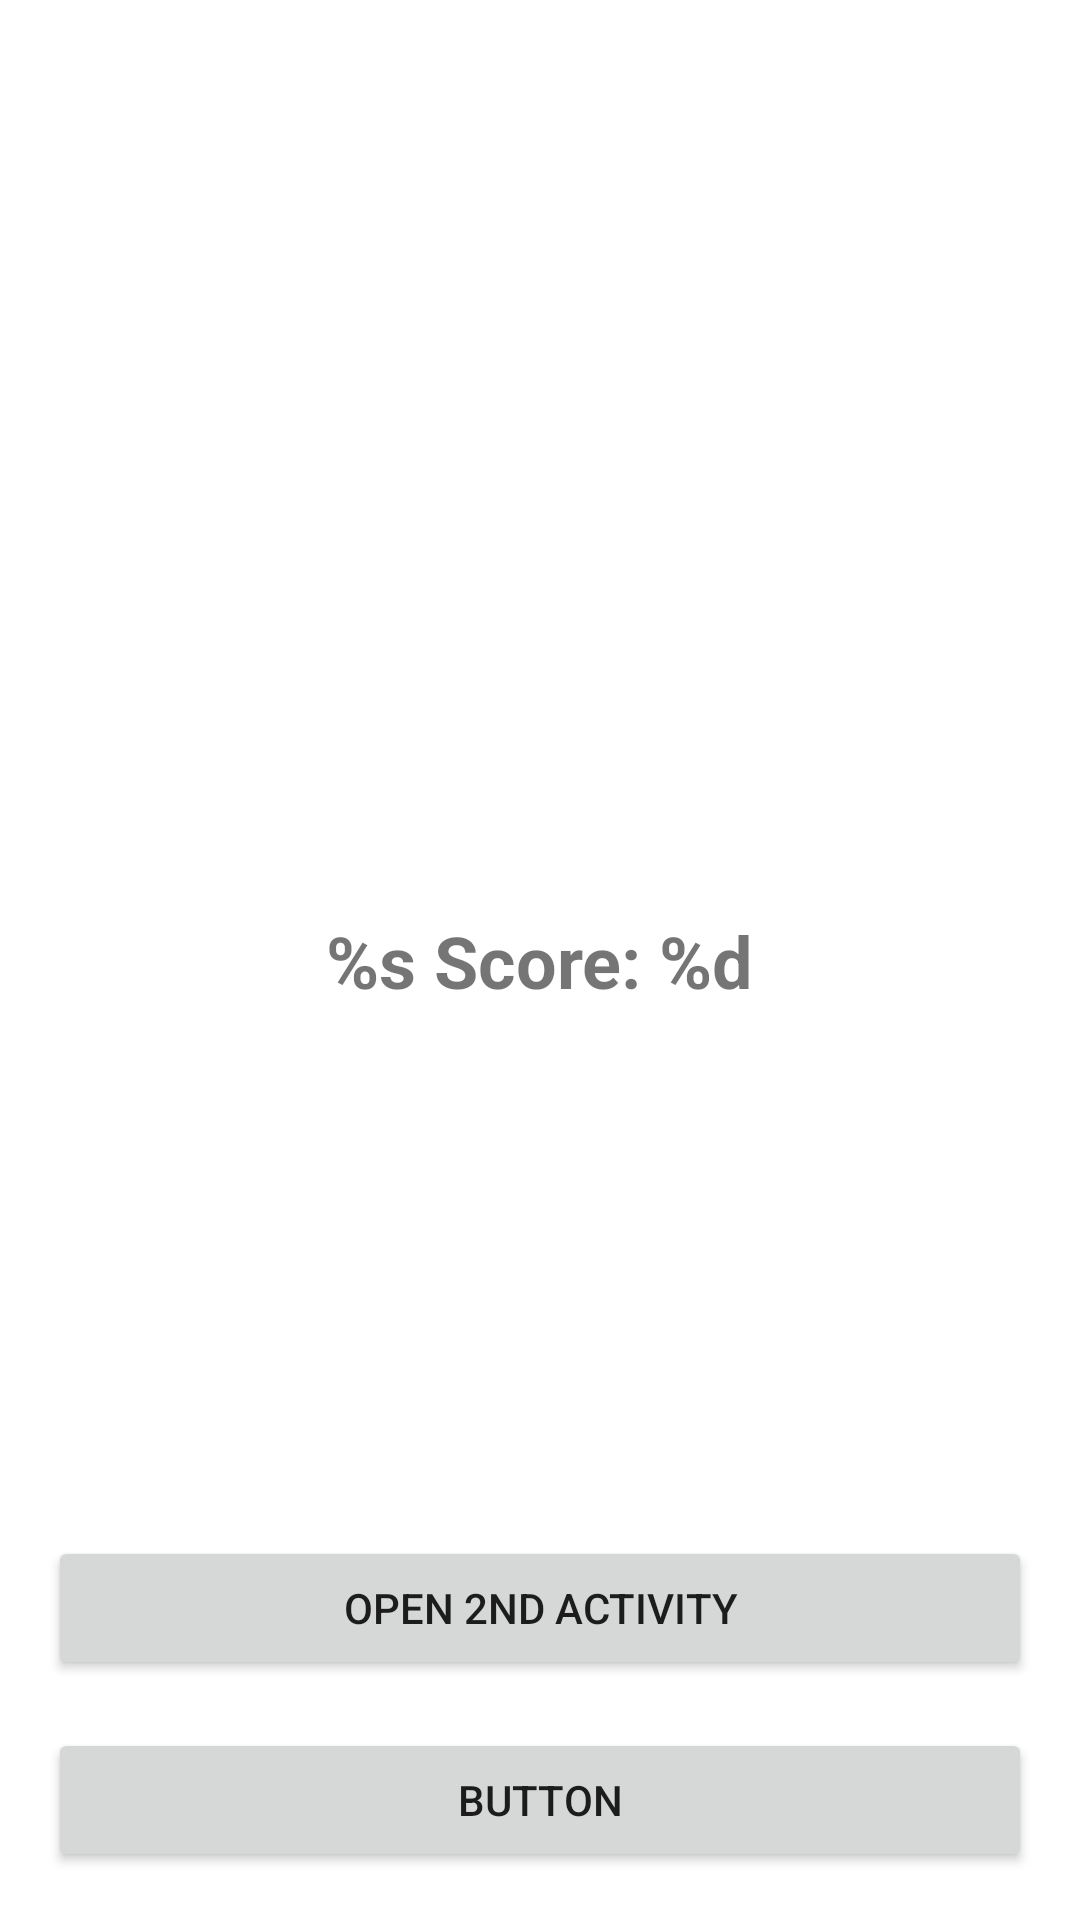

Layout XML and referenced resources for this Android screen:
<!-- AndroidManifest.xml: application theme Theme.ActivitiesAndIntents -->
<!-- res/layout/activity_main.xml -->
<?xml version="1.0" encoding="utf-8"?>
<androidx.constraintlayout.widget.ConstraintLayout xmlns:android="http://schemas.android.com/apk/res/android"
    xmlns:app="http://schemas.android.com/apk/res-auto"
    xmlns:tools="http://schemas.android.com/tools"
    android:layout_width="match_parent"
    android:layout_height="match_parent"
    tools:context=".MainActivity">

    <Button
        android:id="@+id/click_away_button"
        android:layout_width="0dp"
        android:layout_height="wrap_content"
        android:layout_margin="16dp"
        android:text="Button"
        app:layout_constraintBottom_toBottomOf="parent"
        app:layout_constraintEnd_toEndOf="parent"
        app:layout_constraintStart_toStartOf="parent" />

    <Button
        android:id="@+id/second_activity_button"
        android:layout_width="0dp"
        android:layout_height="wrap_content"
        android:layout_margin="16dp"
        android:text="Open 2nd Activity"
        app:layout_constraintBottom_toTopOf="@+id/click_away_button"
        app:layout_constraintEnd_toEndOf="parent"
        app:layout_constraintStart_toStartOf="parent" />

    <TextView
        android:id="@+id/main_textview"
        android:layout_width="wrap_content"
        android:layout_height="wrap_content"
        android:text="@string/score_text"
        android:textSize="24sp"
        android:textStyle="bold"
        app:layout_constraintBottom_toBottomOf="parent"
        app:layout_constraintLeft_toLeftOf="parent"
        app:layout_constraintRight_toRightOf="parent"
        app:layout_constraintTop_toTopOf="parent" />


</androidx.constraintlayout.widget.ConstraintLayout>
<!-- resources referenced by this layout -->
<resources>
  <string name="score_text">%s Score: %d</string>
  <style name="Theme.ActivitiesAndIntents" parent="Theme.MaterialComponents.DayNight.NoActionBar">
          
          <item name="colorPrimary">@color/purple_500</item>
          <item name="colorPrimaryVariant">@color/purple_700</item>
          <item name="colorOnPrimary">@color/white</item>
          
          <item name="colorSecondary">@color/teal_200</item>
          <item name="colorSecondaryVariant">@color/teal_700</item>
          <item name="colorOnSecondary">@color/black</item>
          
          <item name="android:statusBarColor" tools:targetApi="l">?attr/colorPrimaryVariant</item>
          
      </style>
  <!-- not gathered from this repository: default colours our renderer supplied (Android Studio template values) -->
  <color name="purple_500">#FF6200EE</color>
  <color name="purple_700">#FF3700B3</color>
  <color name="teal_200">#FF03DAC5</color>
  <color name="teal_700">#FF018786</color>
  <color name="black">#FF000000</color>
  <color name="white">#FFFFFFFF</color>
</resources>
